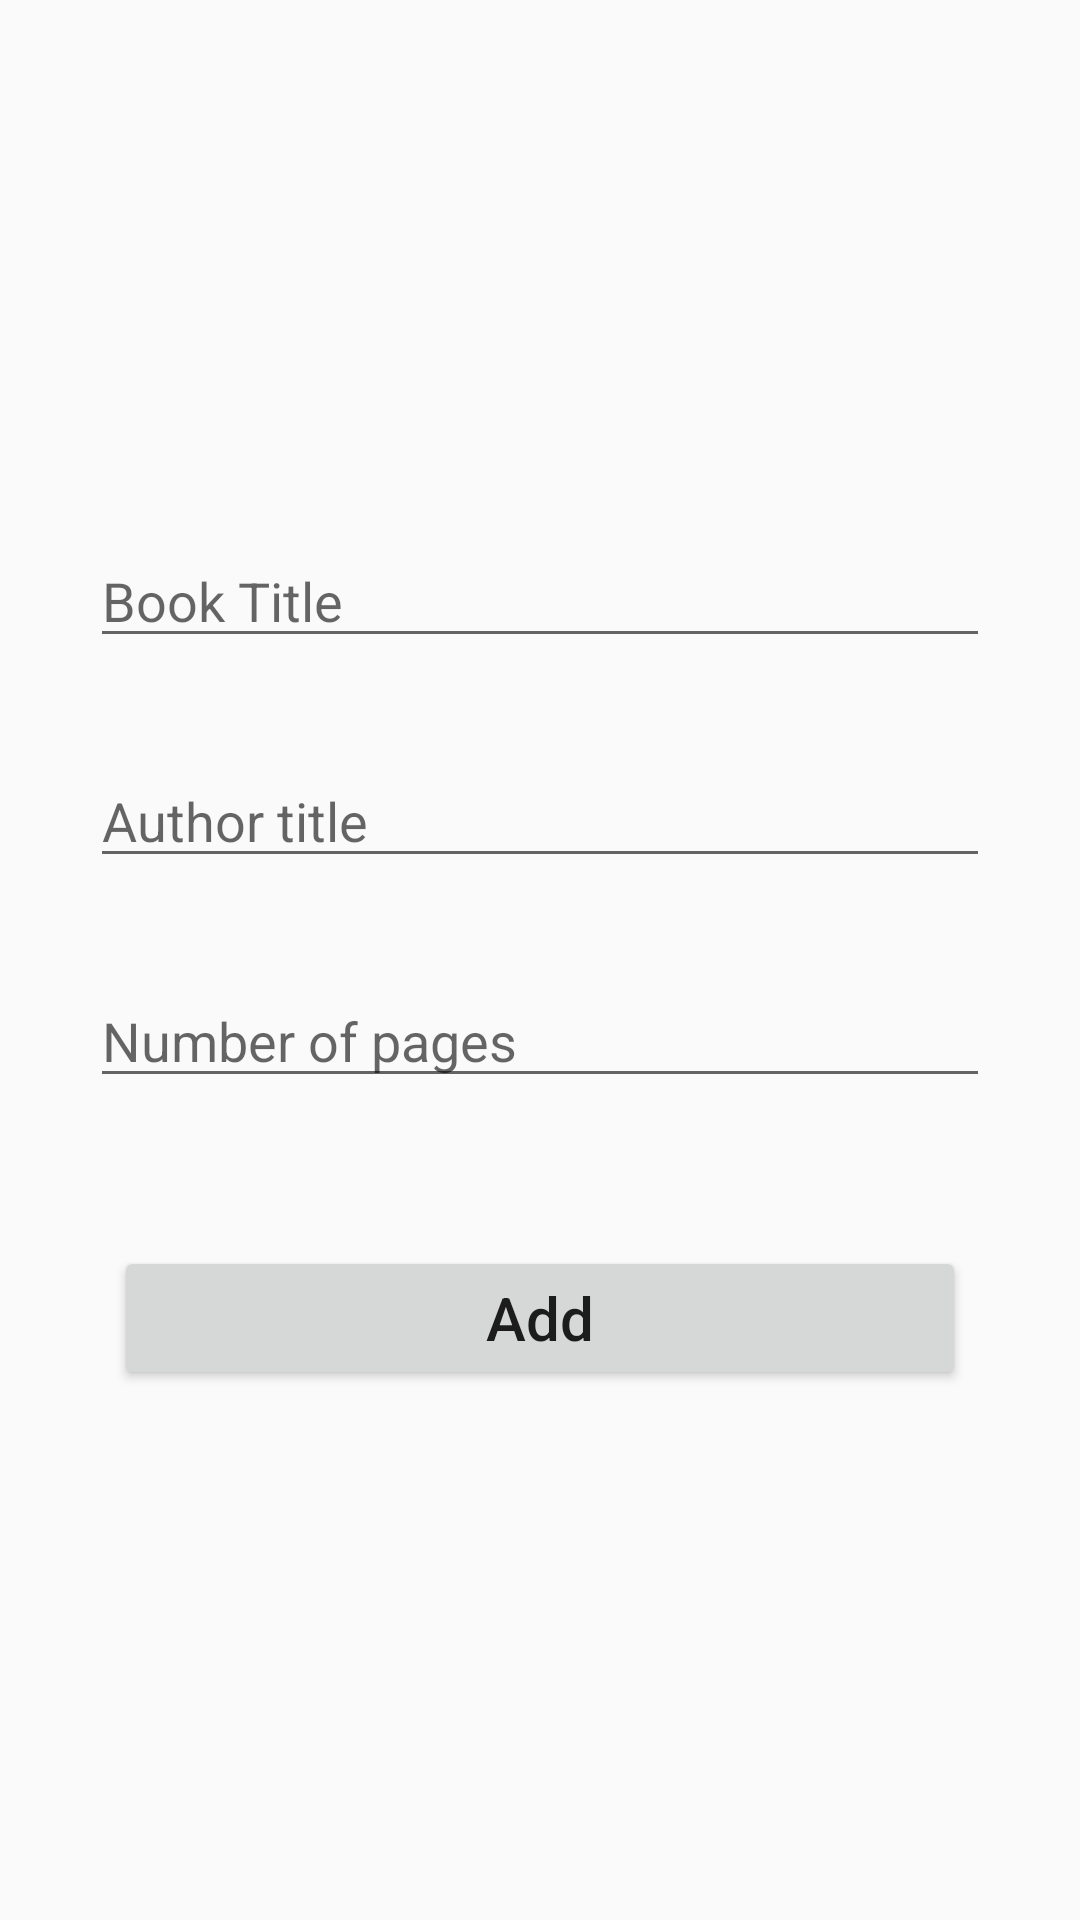

Produce the Android XML layout that renders to this screen, including the resource entries it uses.
<!-- AndroidManifest.xml: application theme Theme.PIDEV -->
<!-- res/layout/activity_add.xml -->
<?xml version="1.0" encoding="utf-8"?>
<androidx.constraintlayout.widget.ConstraintLayout xmlns:android="http://schemas.android.com/apk/res/android"
    xmlns:app="http://schemas.android.com/apk/res-auto"
    xmlns:tools="http://schemas.android.com/tools"
    android:layout_width="match_parent"
    android:layout_height="match_parent"
    android:padding="30sp"
    tools:context=".AddActivity">

    <EditText
        android:id="@+id/title_input"
        android:layout_width="match_parent"
        android:layout_height="wrap_content"
        android:layout_marginTop="148dp"
        android:ems="10"
        android:hint="Book Title"
        android:inputType="textPersonName"
        app:layout_constraintEnd_toEndOf="parent"
        app:layout_constraintHorizontal_bias="0.497"
        app:layout_constraintStart_toStartOf="parent"
        app:layout_constraintTop_toTopOf="parent" />

    <EditText
        android:id="@+id/author_input"
        android:layout_width="match_parent"
        android:layout_height="wrap_content"
        android:layout_marginTop="32dp"
        android:ems="10"
        android:hint="Author title"
        android:inputType="textPersonName"
        app:layout_constraintEnd_toEndOf="parent"
        app:layout_constraintStart_toStartOf="parent"
        app:layout_constraintTop_toBottomOf="@+id/title_input" />

    <EditText
        android:id="@+id/pages_input"
        android:layout_width="match_parent"
        android:layout_height="wrap_content"
        android:layout_marginTop="32dp"
        android:ems="10"
        android:hint="Number of pages"
        android:inputType="number"
        app:layout_constraintBottom_toBottomOf="parent"
        app:layout_constraintEnd_toEndOf="parent"
        app:layout_constraintHorizontal_bias="0.497"
        app:layout_constraintStart_toStartOf="parent"
        app:layout_constraintTop_toBottomOf="@+id/author_input"
        app:layout_constraintVertical_bias="0.0" />

    <Button
        android:id="@+id/add_button"
        android:layout_width="match_parent"
        android:layout_height="wrap_content"
        android:layout_marginStart="8dp"
        android:layout_marginEnd="8dp"
        android:text="Add"
        android:textSize="20dp"
        android:textAllCaps="false"
        app:layout_constraintBottom_toBottomOf="parent"
        app:layout_constraintEnd_toEndOf="parent"
        app:layout_constraintHorizontal_bias="0.498"
        app:layout_constraintStart_toStartOf="parent"
        app:layout_constraintTop_toBottomOf="@+id/pages_input"
        app:layout_constraintVertical_bias="0.251" />
</androidx.constraintlayout.widget.ConstraintLayout>
<!-- resources referenced by this layout -->
<resources>
  <style name="Theme.PIDEV" parent="Theme.Design.Light.NoActionBar">
          
          <item name="colorPrimary">@color/purple_500</item>
          <item name="colorPrimaryVariant">@color/purple_700</item>
          <item name="colorOnPrimary">@color/white</item>
          
          <item name="colorSecondary">@color/teal_200</item>
          <item name="colorSecondaryVariant">@color/teal_700</item>
          <item name="colorOnSecondary">@color/black</item>
          
          <item name="android:statusBarColor" tools:targetApi="l">?attr/colorPrimaryVariant</item>
          
      </style>
  <color name="purple_500">#464449</color>
  <color name="purple_700">#555457</color>
  <color name="white">#FFFFFFFF</color>
  <color name="teal_200">#FF03DAC5</color>
  <color name="teal_700">#FF018786</color>
  <color name="black">#FF000000</color>
</resources>
